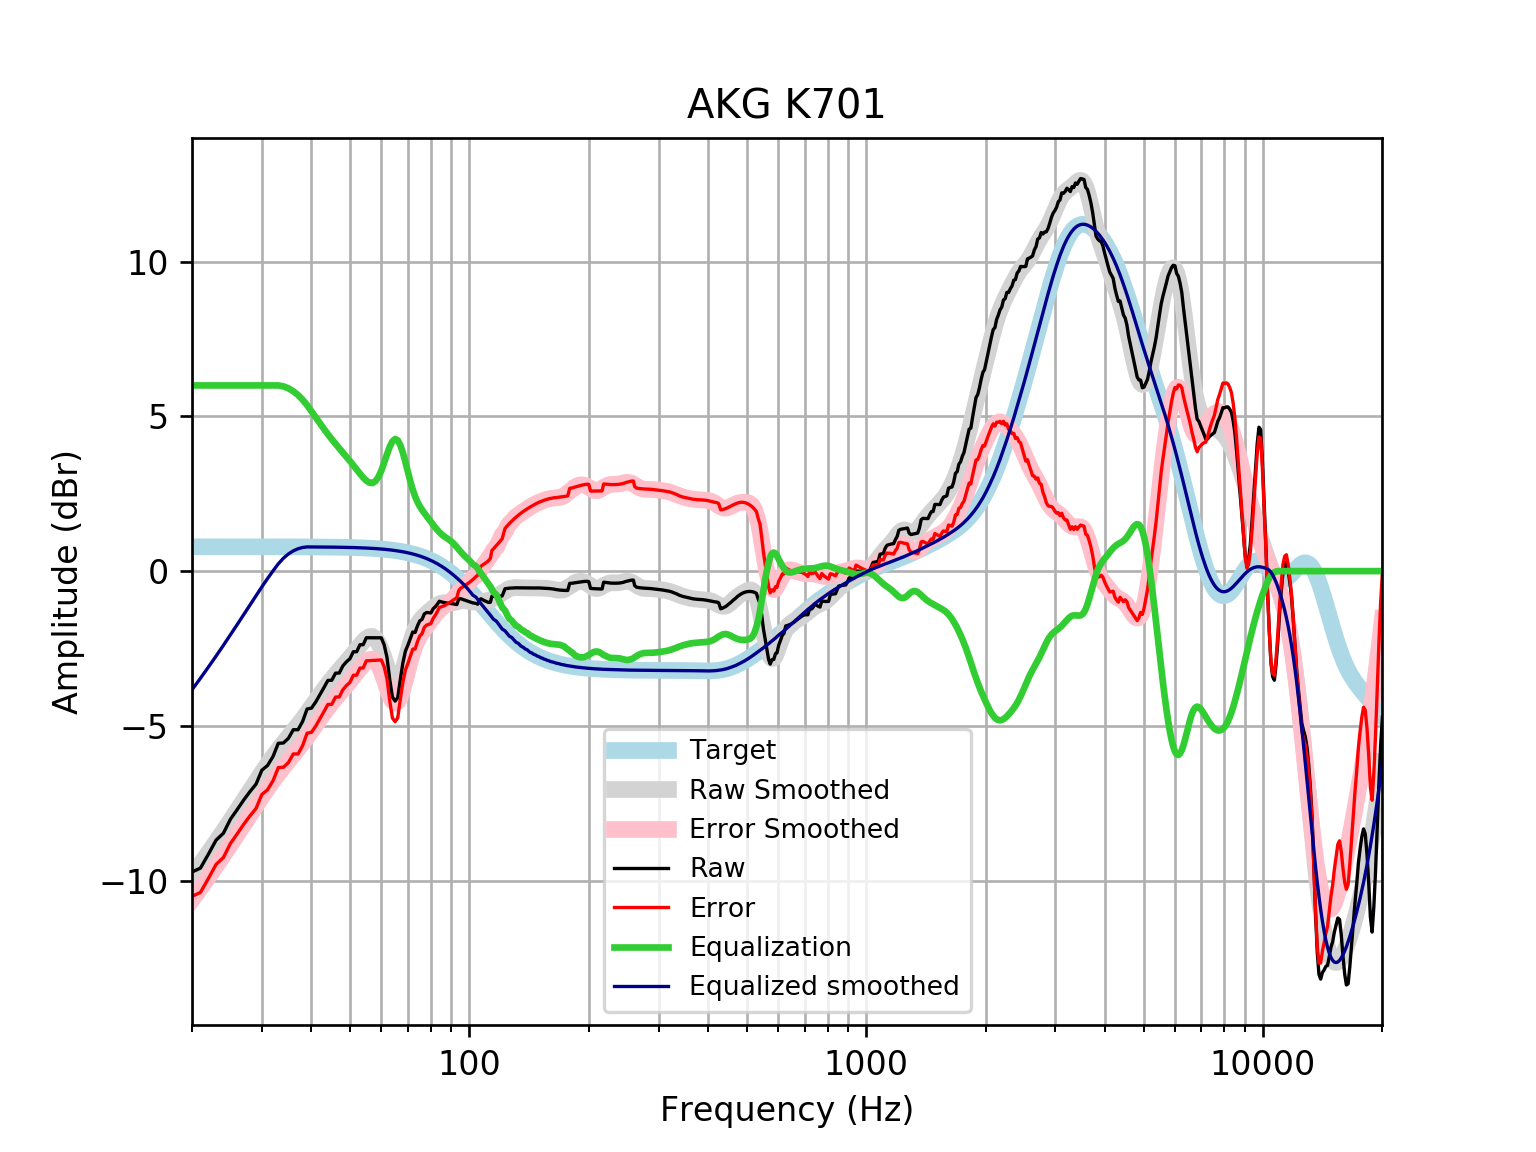

Values plotted in this chart, from the file beside it:
frequency, raw, error, smoothed, error_smoothed, equalization, equalized_raw, equalized_smoothed, target
20, -9.723, -10.51, -9.835, -10.62, 6, -3.723, -3.835, 0.7859
21, -9.598, -10.38, -9.463, -10.25, 6.0, -3.598, -3.463, 0.7859
22, -9.145, -9.931, -9.099, -9.885, 6.0, -3.145, -3.099, 0.7858
23, -8.693, -9.479, -8.744, -9.53, 6.0, -2.693, -2.744, 0.7858
24, -8.468, -9.254, -8.397, -9.183, 6, -2.468, -2.397, 0.7858
25, -8.015, -8.801, -8.058, -8.843, 6.0, -2.015, -2.058, 0.7857
26, -7.704, -8.49, -7.727, -8.512, 6, -1.704, -1.727, 0.7857
27, -7.396, -8.181, -7.404, -8.19, 6.0, -1.396, -1.404, 0.7856
28, -7.124, -7.909, -7.092, -7.878, 6.0, -1.124, -1.092, 0.7855
29, -6.883, -7.669, -6.793, -7.578, 6, -0.8834, -0.7927, 0.7854
30, -6.432, -7.217, -6.508, -7.294, 6.0, -0.4323, -0.5083, 0.7852
31, -6.281, -7.067, -6.242, -7.027, 6, -0.2815, -0.2415, 0.785
32, -5.991, -6.776, -5.994, -6.778, 6.0, 0.008638, 0.006337, 0.7848
33, -5.564, -6.349, -5.764, -6.549, 6.0, 0.4357, 0.2355, 0.7846
34, -5.554, -6.338, -5.552, -6.336, 5.97, 0.4158, 0.4178, 0.7843
35, -5.401, -6.185, -5.351, -6.135, 5.906, 0.5048, 0.5549, 0.7839
36, -5.125, -5.908, -5.158, -5.942, 5.813, 0.6878, 0.6547, 0.7835
37, -5.126, -5.909, -4.967, -5.75, 5.69, 0.5641, 0.7227, 0.783
38, -4.858, -5.641, -4.775, -5.558, 5.539, 0.681, 0.7638, 0.7824
39, -4.456, -5.237, -4.581, -5.363, 5.363, 0.9069, 0.7818, 0.7818
40, -4.427, -5.208, -4.385, -5.166, 5.166, 0.738, 0.781, 0.781
41, -4.229, -5.01, -4.189, -4.97, 4.97, 0.7402, 0.7801, 0.7801
42, -3.998, -4.777, -3.999, -4.779, 4.779, 0.7804, 0.7791, 0.7791
43, -3.765, -4.543, -3.818, -4.596, 4.596, 0.8303, 0.778, 0.7779
44, -3.533, -4.309, -3.647, -4.424, 4.424, 0.891, 0.7766, 0.7766
45, -3.528, -4.303, -3.488, -4.263, 4.263, 0.7343, 0.7752, 0.7751
46, -3.297, -4.07, -3.338, -4.112, 4.112, 0.8147, 0.7735, 0.7734
47, -3.294, -4.066, -3.197, -3.969, 3.969, 0.6743, 0.7715, 0.7715
48, -3.064, -3.834, -3.061, -3.831, 3.831, 0.7663, 0.7694, 0.7694
49, -2.931, -3.698, -2.928, -3.695, 3.695, 0.7637, 0.767, 0.767
50, -2.833, -3.597, -2.794, -3.559, 3.559, 0.7256, 0.7643, 0.7642
51, -2.605, -3.366, -2.66, -3.422, 3.422, 0.8169, 0.7612, 0.7612
52, -2.605, -3.363, -2.526, -3.284, 3.284, 0.6788, 0.7579, 0.7578
53, -2.379, -3.133, -2.395, -3.149, 3.149, 0.7706, 0.7541, 0.7541
54, -2.38, -3.13, -2.275, -3.025, 3.025, 0.6444, 0.7499, 0.7499
55, -2.153, -2.899, -2.176, -2.922, 2.922, 0.7682, 0.7453, 0.7453
56, -2.154, -2.894, -2.116, -2.856, 2.856, 0.7022, 0.7402, 0.7401
57, -2.154, -2.889, -2.111, -2.846, 2.846, 0.6916, 0.7345, 0.7345
58, -2.154, -2.883, -2.177, -2.905, 2.905, 0.7507, 0.7283, 0.7283
59, -2.155, -2.876, -2.319, -3.041, 3.041, 0.886, 0.7215, 0.7215
60, -2.155, -2.869, -2.533, -3.247, 3.247, 1.092, 0.714, 0.714
61, -2.384, -3.09, -2.797, -3.503, 3.503, 1.119, 0.7058, 0.7058
62, -2.784, -3.481, -3.078, -3.775, 3.775, 0.9905, 0.6969, 0.6969
63, -3.501, -4.189, -3.332, -4.019, 4.019, 0.518, 0.6871, 0.6871
64, -4.072, -4.749, -3.518, -4.195, 4.195, 0.1222, 0.6765, 0.6765
65, -4.2, -4.865, -3.603, -4.268, 4.268, 0.06784, 0.665, 0.665
66, -4.087, -4.739, -3.572, -4.225, 4.225, 0.1384, 0.6525, 0.6525
67, -3.497, -4.136, -3.43, -4.069, 4.069, 0.5724, 0.639, 0.639
68, -2.964, -3.588, -3.2, -3.824, 3.824, 0.8607, 0.6244, 0.6244
69, -2.586, -3.195, -2.915, -3.524, 3.524, 0.9381, 0.6087, 0.6087
70, -2.395, -2.986, -2.614, -3.206, 3.206, 0.8113, 0.5918, 0.5918
71, -2.18, -2.754, -2.329, -2.902, 2.902, 0.7221, 0.5736, 0.5736
72, -1.968, -2.522, -2.081, -2.635, 2.635, 0.6673, 0.5541, 0.5541
73, -1.983, -2.516, -1.88, -2.413, 2.413, 0.43, 0.5333, 0.5333
74, -1.769, -2.28, -1.725, -2.236, 2.236, 0.4668, 0.511, 0.511
75, -1.609, -2.097, -1.607, -2.094, 2.094, 0.4849, 0.4873, 0.4873
76, -1.559, -2.021, -1.516, -1.978, 1.978, 0.4191, 0.462, 0.4621
77, -1.384, -1.819, -1.441, -1.876, 1.876, 0.4921, 0.4352, 0.4353
78, -1.339, -1.745, -1.374, -1.781, 1.781, 0.4421, 0.4068, 0.4068
79, -1.343, -1.72, -1.311, -1.687, 1.687, 0.344, 0.3767, 0.3768
... 553 more rows
